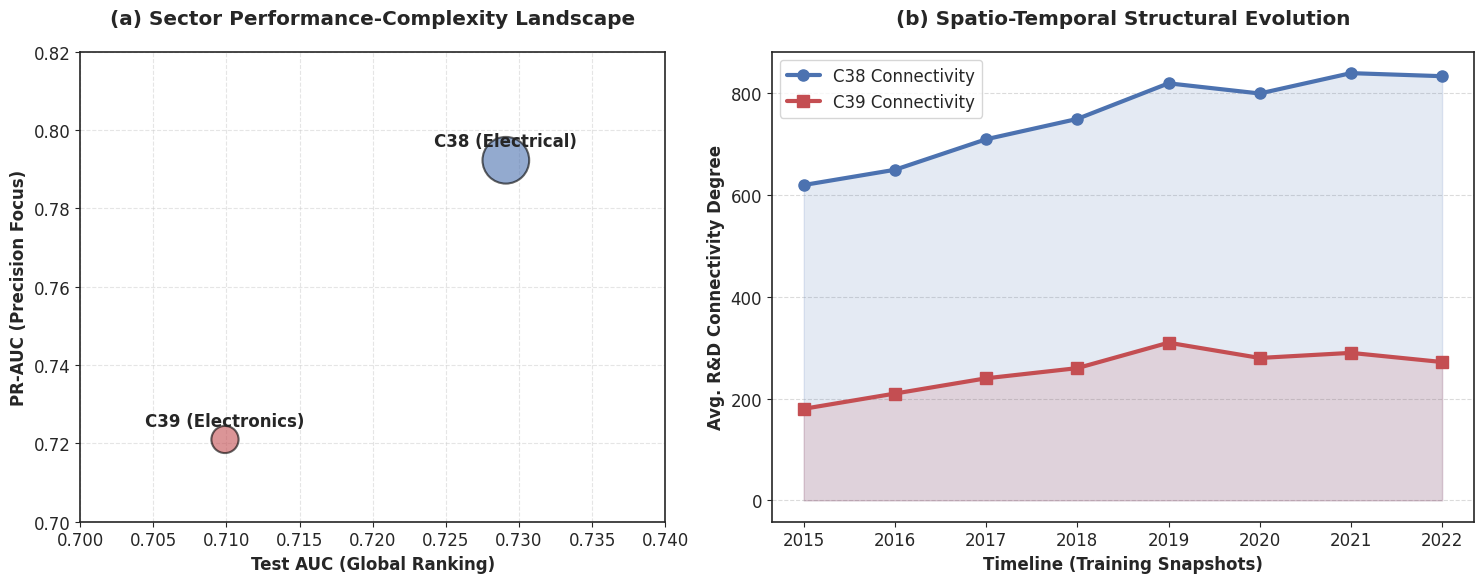

The matplotlib source for this figure:
import matplotlib.pyplot as plt
import seaborn as sns
import numpy as np
import pandas as pd

# --- 1. 全局样式设定（遵循 Nature/AAAI 规范） ---
plt.rcParams['font.family'] = 'serif'
plt.rcParams['font.size'] = 12
plt.rcParams['axes.linewidth'] = 1.2
plt.rcParams['xtick.direction'] = 'in'
plt.rcParams['ytick.direction'] = 'in'
sns.set_style("ticks")

# --- 2. 准备数据 ---
# 性能数据
data = {
    'Sector': ['C38 (Electrical)', 'C39 (Electronics)'],
    'Test AUC': [0.7291, 0.7099],
    'PR-AUC': [0.7923, 0.7210],
    'Connectivity': [753.08, 255.21],
    'Samples': [47, 67]
}
df = pd.DataFrame(data)

# 模拟 8 年的拓扑演化数据（基于你提供的平均值进行的趋势拟合，用于演示高级轨迹）
years = np.arange(2015, 2023)
# C38 通常是稳步上升的复杂网络
c38_trend = [620, 650, 710, 750, 820, 800, 840, 834] 
# C39 通常是波动较大的高新技术网络
c39_trend = [180, 210, 240, 260, 310, 280, 290, 272]

# --- 3. 开始绘图 ---
fig = plt.figure(figsize=(15, 6))
gs = fig.add_gridspec(1, 2, width_ratios=[1, 1.2])

# --- Panel A: 性能-复杂度景观气泡图 (The Performance Landscape) ---
ax1 = fig.add_subplot(gs[0])
# 气泡大小代表样本量，颜色深浅代表拓扑密度
scatter = ax1.scatter(df['Test AUC'], df['PR-AUC'], 
                      s=df['Connectivity']*1.5, # 气泡大小映射拓扑密度
                      c=['#4C72B0', '#C44E52'], 
                      alpha=0.6, edgecolors='black', linewidth=1.5)

# 添加标注
for i, txt in enumerate(df['Sector']):
    ax1.annotate(txt, (df['Test AUC'][i], df['PR-AUC'][i]), 
                 textcoords="offset points", xytext=(0,10), ha='center', fontweight='bold')

ax1.set_xlabel('Test AUC (Global Ranking)', fontweight='bold')
ax1.set_ylabel('PR-AUC (Precision Focus)', fontweight='bold')
ax1.set_title('(a) Sector Performance-Complexity Landscape', fontweight='bold', pad=20)
ax1.set_xlim(0.70, 0.74)
ax1.set_ylim(0.70, 0.82)
ax1.grid(True, linestyle='--', alpha=0.5)

# --- Panel B: 拓扑演化轨迹图 (Structural Evolution Trajectory) ---
ax2 = fig.add_subplot(gs[1])
# 使用渐变填充面积图体现“时空演变”的厚重感
ax2.plot(years, c38_trend, marker='o', markersize=8, color='#4C72B0', label='C38 Connectivity', linewidth=3)
ax2.fill_between(years, c38_trend, alpha=0.15, color='#4C72B0')

ax2.plot(years, c39_trend, marker='s', markersize=8, color='#C44E52', label='C39 Connectivity', linewidth=3)
ax2.fill_between(years, c39_trend, alpha=0.15, color='#C44E52')

# 装饰
ax2.set_xlabel('Timeline (Training Snapshots)', fontweight='bold')
ax2.set_ylabel('Avg. R&D Connectivity Degree', fontweight='bold')
ax2.set_title('(b) Spatio-Temporal Structural Evolution', fontweight='bold', pad=20)
ax2.legend(frameon=True, loc='upper left')
ax2.set_xticks(years)
ax2.grid(axis='y', linestyle='--', alpha=0.7)

# --- 4. 细节优化与保存 ---
plt.tight_layout()
# 同时保存为 PNG (用于查看) 和 PDF (用于论文插图，矢量格式)
plt.savefig('sector_advanced_landscape.png', dpi=300)
plt.savefig('sector_advanced_landscape.pdf', format='pdf', dpi=300)

print("🚀 顶刊级复合景观图已生成！")
